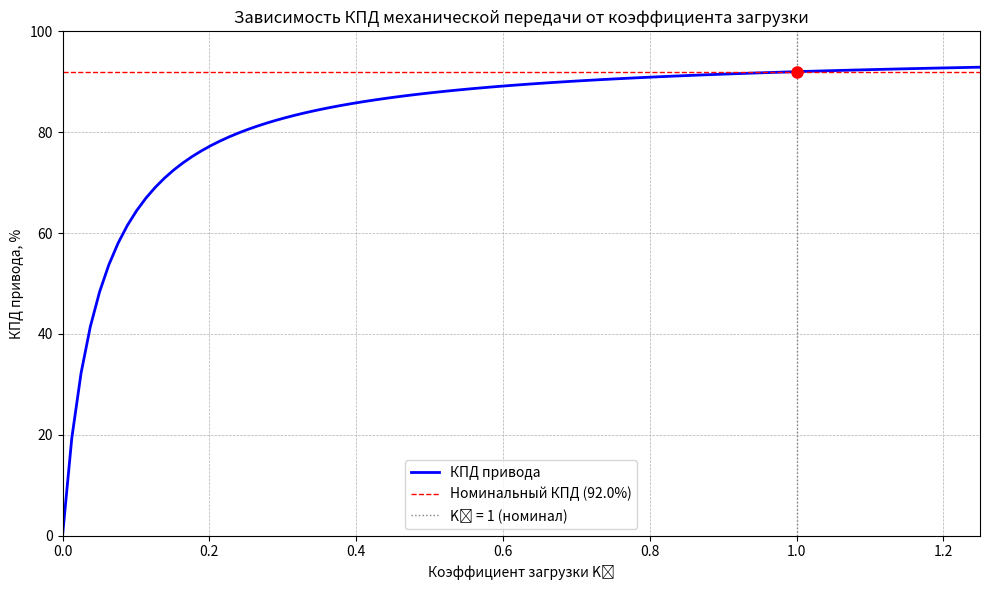

Here is the Python script that generated this plot:
import numpy as np
import matplotlib.pyplot as plt

# Номинальный КПД (берем из справочника для нашего типа передачи)
eta_n = 0.92  # Номинальный КПД (при K3 = 1)

# Создаем массив коэффициентов загрузки от 0 до 1.25
K3 = np.linspace(0, 1.25, 100)

# Функция для расчета КПД привода по формуле
def calculate_efficiency(K, eta_nom):
    """
    Расчет КПД привода в зависимости от коэффициента загрузки.
    """
    numerator = K * eta_nom

    term1 = 0.6 * (1 - eta_nom)       # Постоянные потери
    term2 = 0.6 * K * eta_nom         # Переменные потери, зависящие от нагрузки
    term3 = 0.4 * K                   # Еще одна составляющая переменных потерь

    denominator = term1 + term2 + term3

    with np.errstate(divide='ignore', invalid='ignore'):
        result = np.where(K != 0, numerator / denominator, 0)

    return result

# Рассчитываем значения КПД для всех K3
eta_p = calculate_efficiency(K3, eta_n)

# Находим значение при номинале (K3=1) для проверки
eta_at_nominal = calculate_efficiency(1.0, eta_n)
print(f"Проверка: при K3 = 1, eta_п = {eta_at_nominal:.4f} (должно быть {eta_n})")

# Построение графика
plt.figure(figsize=(10, 6))

plt.plot(K3, eta_p * 100, 'b-', linewidth=2, label='КПД привода')  # Умножаем на 100 для процентов
plt.axhline(y=eta_n * 100, color='r', linestyle='--', linewidth=1, label=f'Номинальный КПД ({eta_n*100:.1f}%)')
plt.axvline(x=1.0, color='gray', linestyle=':', linewidth=1, label='K₃ = 1 (номинал)')

plt.plot(1.0, eta_n * 100, 'ro', markersize=8)

plt.xlabel('Коэффициент загрузки K₃')
plt.ylabel('КПД привода, %')
plt.title('Зависимость КПД механической передачи от коэффициента загрузки')
plt.grid(True, which='both', linestyle='--', linewidth=0.5)
plt.legend()
plt.ylim(0, 100)
plt.xlim(0, 1.25)

plt.tight_layout()
plt.show()
